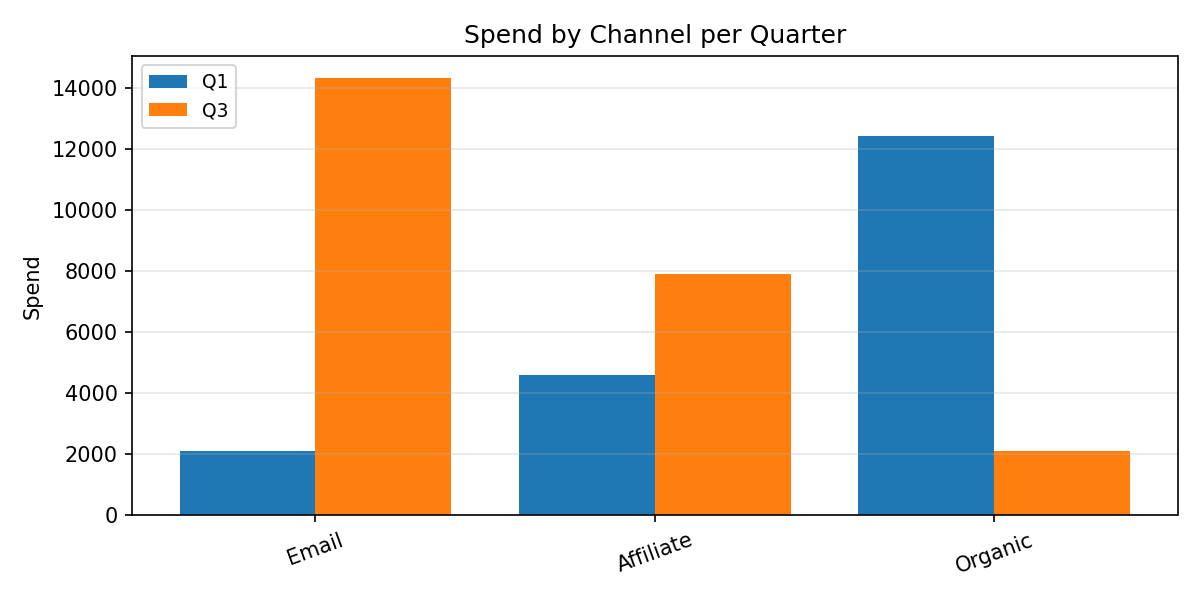

The file beside this chart, header and first rows:
Category, Q1, Q3
Email, 2111, 14345
Affiliate, 4607, 7899
Organic, 12442, 2116
